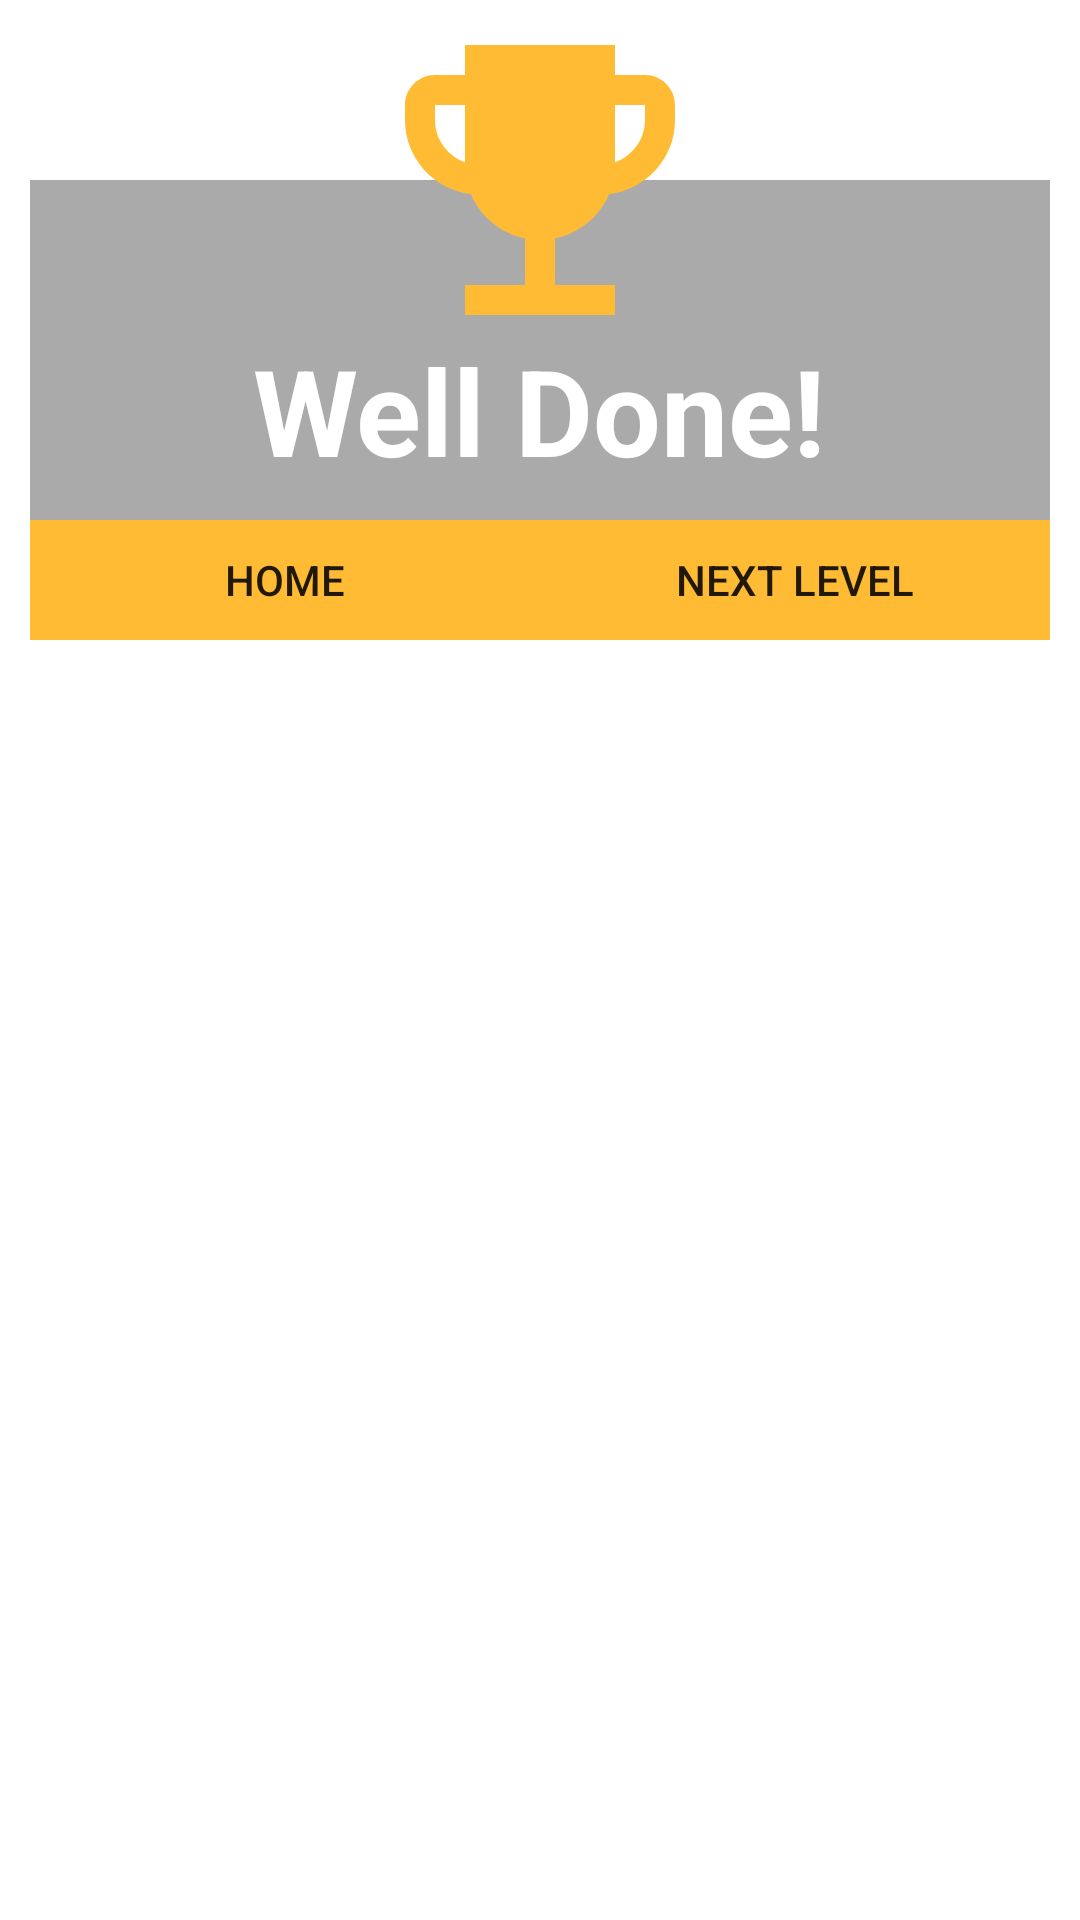

Produce the Android XML layout that renders to this screen, including the resource entries it uses.
<!-- AndroidManifest.xml: application theme Theme.ColorSkill -->
<!-- res/layout/dialog_won.xml -->
<?xml version="1.0" encoding="utf-8"?>
<RelativeLayout xmlns:android="http://schemas.android.com/apk/res/android"
    xmlns:app="http://schemas.android.com/apk/res-auto"
    android:layout_width="match_parent"
    android:layout_height="wrap_content"
    android:background="@android:color/transparent">

    <RelativeLayout
        android:layout_width="match_parent"
        android:layout_height="wrap_content"
        android:layout_marginStart="10dp"
        android:layout_marginTop="60dp"
        android:layout_marginEnd="10dp"
        android:background="@android:color/darker_gray"
        android:paddingTop="40dp">

        <TextView
            android:id="@+id/tvTitle"
            android:layout_width="wrap_content"
            android:layout_height="wrap_content"
            android:layout_centerHorizontal="true"
            android:layout_marginLeft="10dp"
            android:layout_marginTop="10dp"
            android:layout_marginRight="10dp"
            android:gravity="center_horizontal"
            android:text="Well Done!"
            android:textColor="@android:color/white"
            android:textSize="40sp"
            android:textStyle="bold" />

        <LinearLayout
            android:layout_width="match_parent"
            android:layout_height="wrap_content"
            android:layout_below="@id/tvTitle"
            android:layout_marginTop="10dp"
            android:background="@android:color/holo_orange_light"
            android:weightSum="2">

            <Button
                android:id="@+id/homeButton"
                android:layout_width="wrap_content"
                android:layout_height="40dp"
                android:layout_weight="1"
                android:background="@android:color/transparent"
                android:text="Home" />









            <Button
                android:id="@+id/nextButton"
                android:layout_width="wrap_content"
                android:layout_height="40dp"
                android:layout_weight="1"
                android:background="@android:color/transparent"
                android:text="Next Level" />

        </LinearLayout>
    </RelativeLayout>

    <RelativeLayout
        android:layout_width="wrap_content"
        android:layout_height="wrap_content"
        android:layout_centerHorizontal="true"
        android:layout_marginBottom="20dp">

        <ImageView
            android:layout_width="120dp"
            android:layout_height="120dp"
            android:layout_centerHorizontal="true"
            android:background="@android:color/transparent"
            android:src="@drawable/ic_trophy_24" />

    </RelativeLayout>
</RelativeLayout>
<!-- resources referenced by this layout -->
<resources>
  <!-- drawable ic_trophy_24 (drawable) -->
  <vector xmlns:android="http://schemas.android.com/apk/res/android"
      android:width="100dp"
      android:height="100dp"
      android:tint="@android:color/holo_orange_light"
      android:viewportWidth="24"
      android:viewportHeight="24">
      <path
          android:fillColor="@android:color/white"
          android:pathData="M19,5h-2V3H7v2H5C3.9,5 3,5.9 3,7v1c0,2.55 1.92,4.63 4.39,4.94c0.63,1.5 1.98,2.63 3.61,2.96V19H7v2h10v-2h-4v-3.1c1.63,-0.33 2.98,-1.46 3.61,-2.96C19.08,12.63 21,10.55 21,8V7C21,5.9 20.1,5 19,5zM5,8V7h2v3.82C5.84,10.4 5,9.3 5,8zM19,8c0,1.3 -0.84,2.4 -2,2.82V7h2V8z" />
  </vector>
  <style name="Theme.ColorSkill" parent="Theme.MaterialComponents.DayNight.NoActionBar">
          
          <item name="colorPrimary">@color/purple_500</item>
          <item name="colorPrimaryVariant">@color/purple_700</item>
          <item name="colorOnPrimary">@color/white</item>
          
          <item name="colorSecondary">@color/teal_200</item>
          <item name="colorSecondaryVariant">@color/teal_700</item>
          <item name="colorOnSecondary">@color/black</item>
          
          <item name="android:statusBarColor" tools:targetApi="l">?attr/colorPrimaryVariant</item>
          
      </style>
  <color name="purple_500">#FF6200EE</color>
  <color name="purple_700">#FF3700B3</color>
  <color name="white">#FFFFFFFF</color>
  <color name="teal_200">#FF03DAC5</color>
  <color name="teal_700">#FF018786</color>
  <color name="black">#FF000000</color>
</resources>
